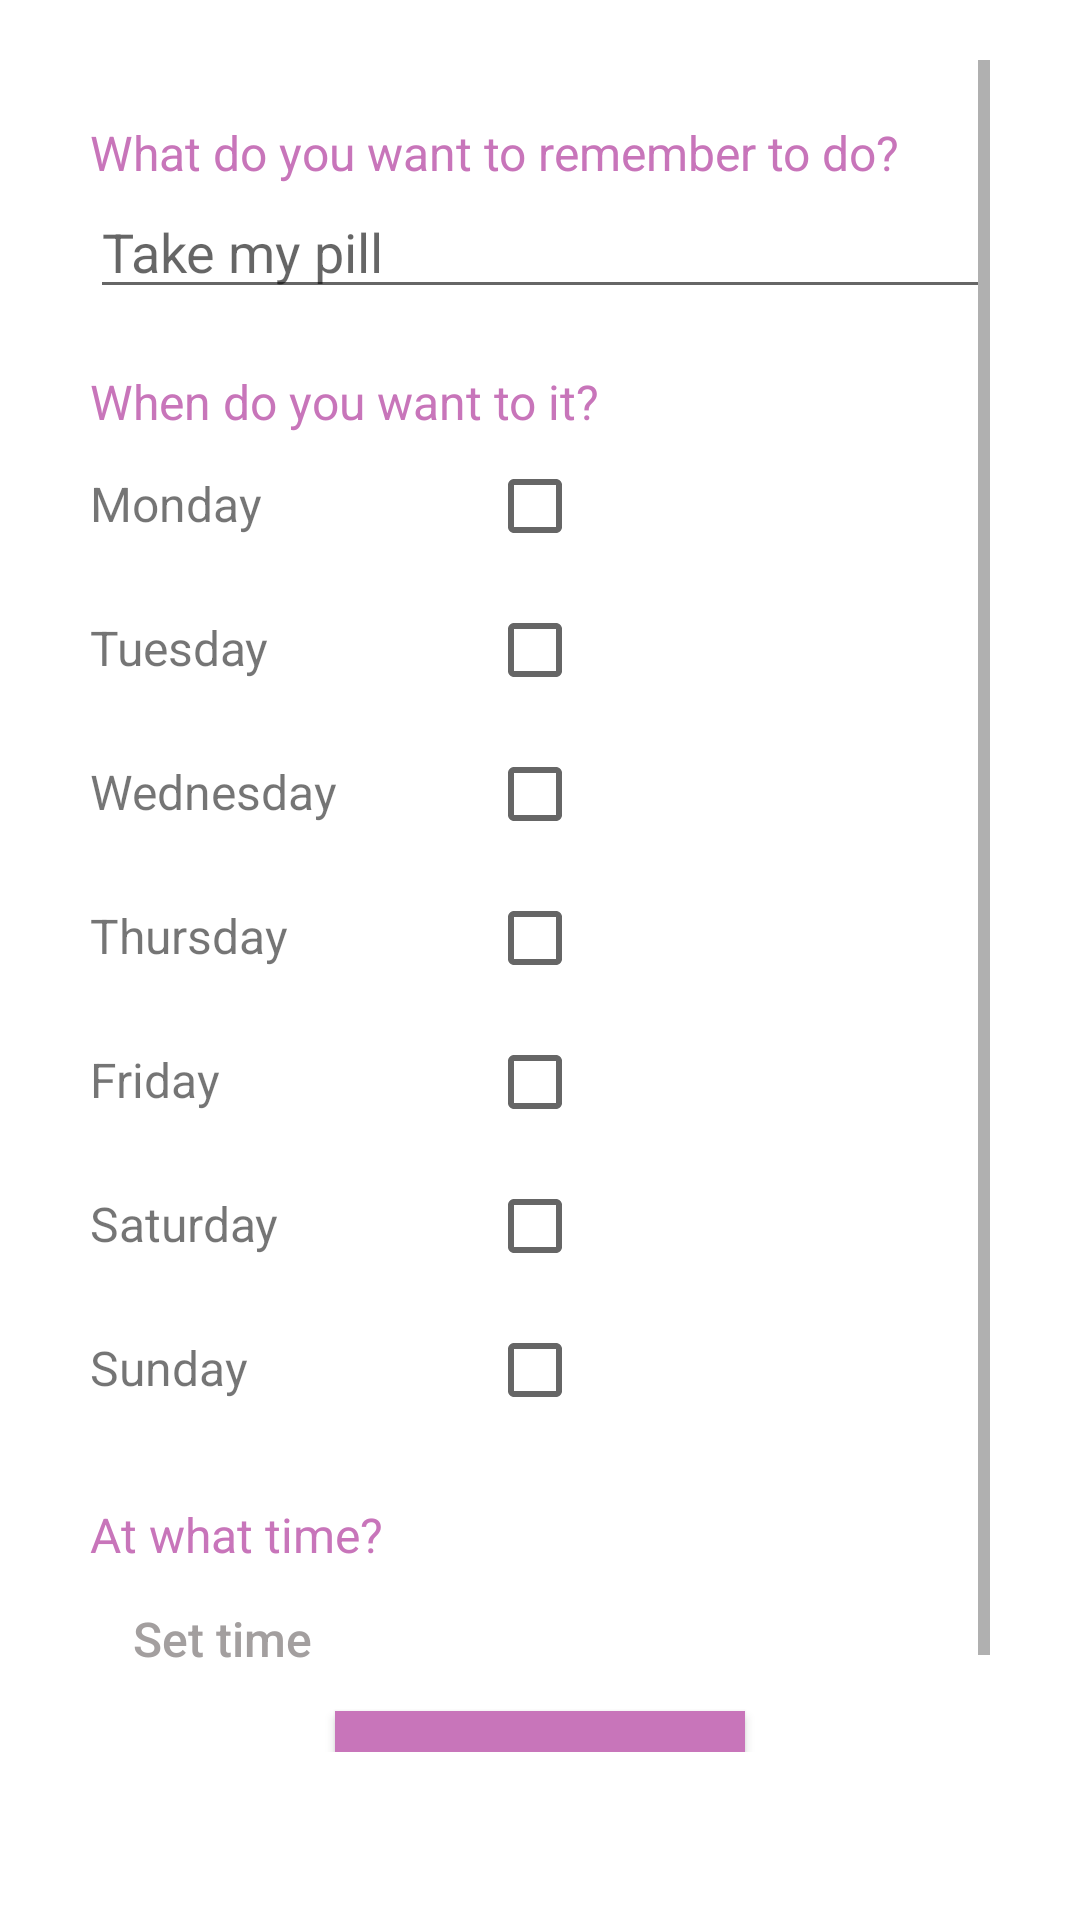

Reconstruct the res/layout file that produces this screen, plus the resources it refers to.
<!-- AndroidManifest.xml: application theme Theme.MyDigimind_Miranda_Fernanda -->
<!-- res/layout/fragment_dashboard.xml -->
<?xml version="1.0" encoding="utf-8"?>
<LinearLayout xmlns:android="http://schemas.android.com/apk/res/android"
    xmlns:app="http://schemas.android.com/apk/res-auto"
    xmlns:tools="http://schemas.android.com/tools"
    android:layout_width="match_parent"
    android:layout_height="match_parent"
    android:orientation="vertical"
    android:paddingTop="20dp"
    android:paddingBottom="56dp"
    android:paddingHorizontal="30dp"
    tools:context=".ui.dashboard.DashboardFragment">

    <ScrollView
        android:layout_width="match_parent"
        android:layout_height="match_parent">

        <LinearLayout
            android:layout_width="match_parent"
            android:orientation="vertical"
            android:layout_height="match_parent">

            <ImageView
                android:layout_width="match_parent"
                android:layout_height="wrap_content"

                android:src="@drawable/logobrain"/>

            <TextView
                android:layout_width="match_parent"
                android:layout_height="wrap_content"
                android:layout_marginTop="20dp"
                android:text="@string/what_do_you_want_to_remember_to_do"
                android:textColor="@color/colorAccent"
                android:textSize="16sp"/>

            <EditText
                android:id="@+id/et_task"
                android:layout_width="match_parent"
                android:layout_height="wrap_content"
                android:hint="Take my pill"/>

            <TextView
                android:layout_width="match_parent"
                android:layout_height="wrap_content"
                android:layout_marginTop="20dp"
                android:text="@string/when_do_you_want_to_it"
                android:textColor="@color/colorAccent"
                android:textSize="16sp"/>

            <TableLayout
                android:layout_width="match_parent"
                android:layout_height="wrap_content"
                >

                <TableRow
                    android:layout_width="match_parent"
                    android:layout_height="wrap_content" >

                    <TextView
                        android:text="Monday"
                        android:textSize="16sp"/>

                    <CheckBox
                        android:id="@+id/checkMonday"
                        android:layout_marginLeft="50dp"/>

                </TableRow>

                <TableRow
                    android:layout_width="match_parent"
                    android:layout_height="wrap_content" >

                    <TextView
                        android:text="Tuesday"
                        android:textSize="16sp"/>

                    <CheckBox
                        android:id="@+id/checkTuesday"
                        android:layout_marginLeft="50dp"/>

                </TableRow>

                <TableRow
                    android:layout_width="match_parent"
                    android:layout_height="wrap_content" >

                    <TextView
                        android:text="Wednesday"
                        android:textSize="16sp"/>

                    <CheckBox
                        android:id="@+id/checkWednesday"
                        android:layout_marginLeft="50dp"/>

                </TableRow>

                <TableRow
                    android:layout_width="match_parent"
                    android:layout_height="wrap_content" >

                    <TextView
                        android:text="Thursday"
                        android:textSize="16sp"/>

                    <CheckBox
                        android:id="@+id/checkThursday"
                        android:layout_marginLeft="50dp"/>

                </TableRow>

                <TableRow
                    android:layout_width="match_parent"
                    android:layout_height="wrap_content" >

                    <TextView
                        android:text="Friday"
                        android:textSize="16sp"/>

                    <CheckBox
                        android:id="@+id/checkFriday"
                        android:layout_marginLeft="50dp"/>

                </TableRow>

                <TableRow
                    android:layout_width="match_parent"
                    android:layout_height="wrap_content" >

                    <TextView
                        android:text="Saturday"
                        android:textSize="16sp"/>

                    <CheckBox
                        android:id="@+id/checkSatuday"
                        android:layout_marginLeft="50dp"/>

                </TableRow>

                <TableRow
                    android:layout_width="match_parent"
                    android:layout_height="wrap_content" >

                    <TextView
                        android:text="Sunday"
                        android:textSize="16sp"/>

                    <CheckBox
                        android:id="@+id/checkSunday"
                        android:layout_marginLeft="50dp"/>

                </TableRow>


            </TableLayout>

            <TextView
                android:layout_width="match_parent"
                android:layout_height="wrap_content"
                android:layout_marginTop="20dp"
                android:text="@string/at_what_time"
                android:textColor="@color/colorAccent"
                android:textSize="16sp"/>

            <Button
                android:id="@+id/btn_time"
                android:layout_width="wrap_content"
                android:layout_height="wrap_content"
                android:text="Set time"
                android:textAllCaps="false"
                android:textSize="16sp"
                android:textColor="@color/gray"
                android:background="?android:attr/selectableItemBackground"/>

            <Button
                android:id="@+id/btn_save"
                android:layout_width="wrap_content"
                android:layout_height="wrap_content"
                android:background="@color/colorAccent"
                android:paddingHorizontal="50dp"
                android:layout_gravity="center"
                android:textColor="@color/white"
                android:text="DONE"
                />

        </LinearLayout>

    </ScrollView>

</LinearLayout>
<!-- resources referenced by this layout -->
<resources>
  <color name="colorAccent">#C875BA</color>
  <color name="gray">#A39F9F</color>
  <color name="white">#FFFFFF</color>
  <string name="at_what_time">At what time?</string>
  <string name="what_do_you_want_to_remember_to_do"> What do you want to remember to do?</string>
  <string name="when_do_you_want_to_it">When do you want to it?</string>
  <style name="Theme.MyDigimind_Miranda_Fernanda" parent="Theme.MaterialComponents.DayNight.DarkActionBar">
          
          <item name="colorPrimary">@color/colorPrimaryDark</item>
          <item name="colorPrimaryVariant">@color/purple_700</item>
          <item name="colorOnPrimary">@color/white</item>
          
          <item name="colorSecondary">@color/teal_200</item>
          <item name="colorSecondaryVariant">@color/teal_700</item>
          <item name="colorOnSecondary">@color/black</item>
          
          <item name="android:statusBarColor" tools:targetApi="l">?attr/colorPrimaryVariant</item>
          
      </style>
  <color name="colorPrimaryDark">#018787</color>
  <color name="purple_700">#FF3700B3</color>
  <color name="teal_200">#FF03DAC5</color>
  <color name="teal_700">#FF018786</color>
  <color name="black">#FF000000</color>
</resources>
